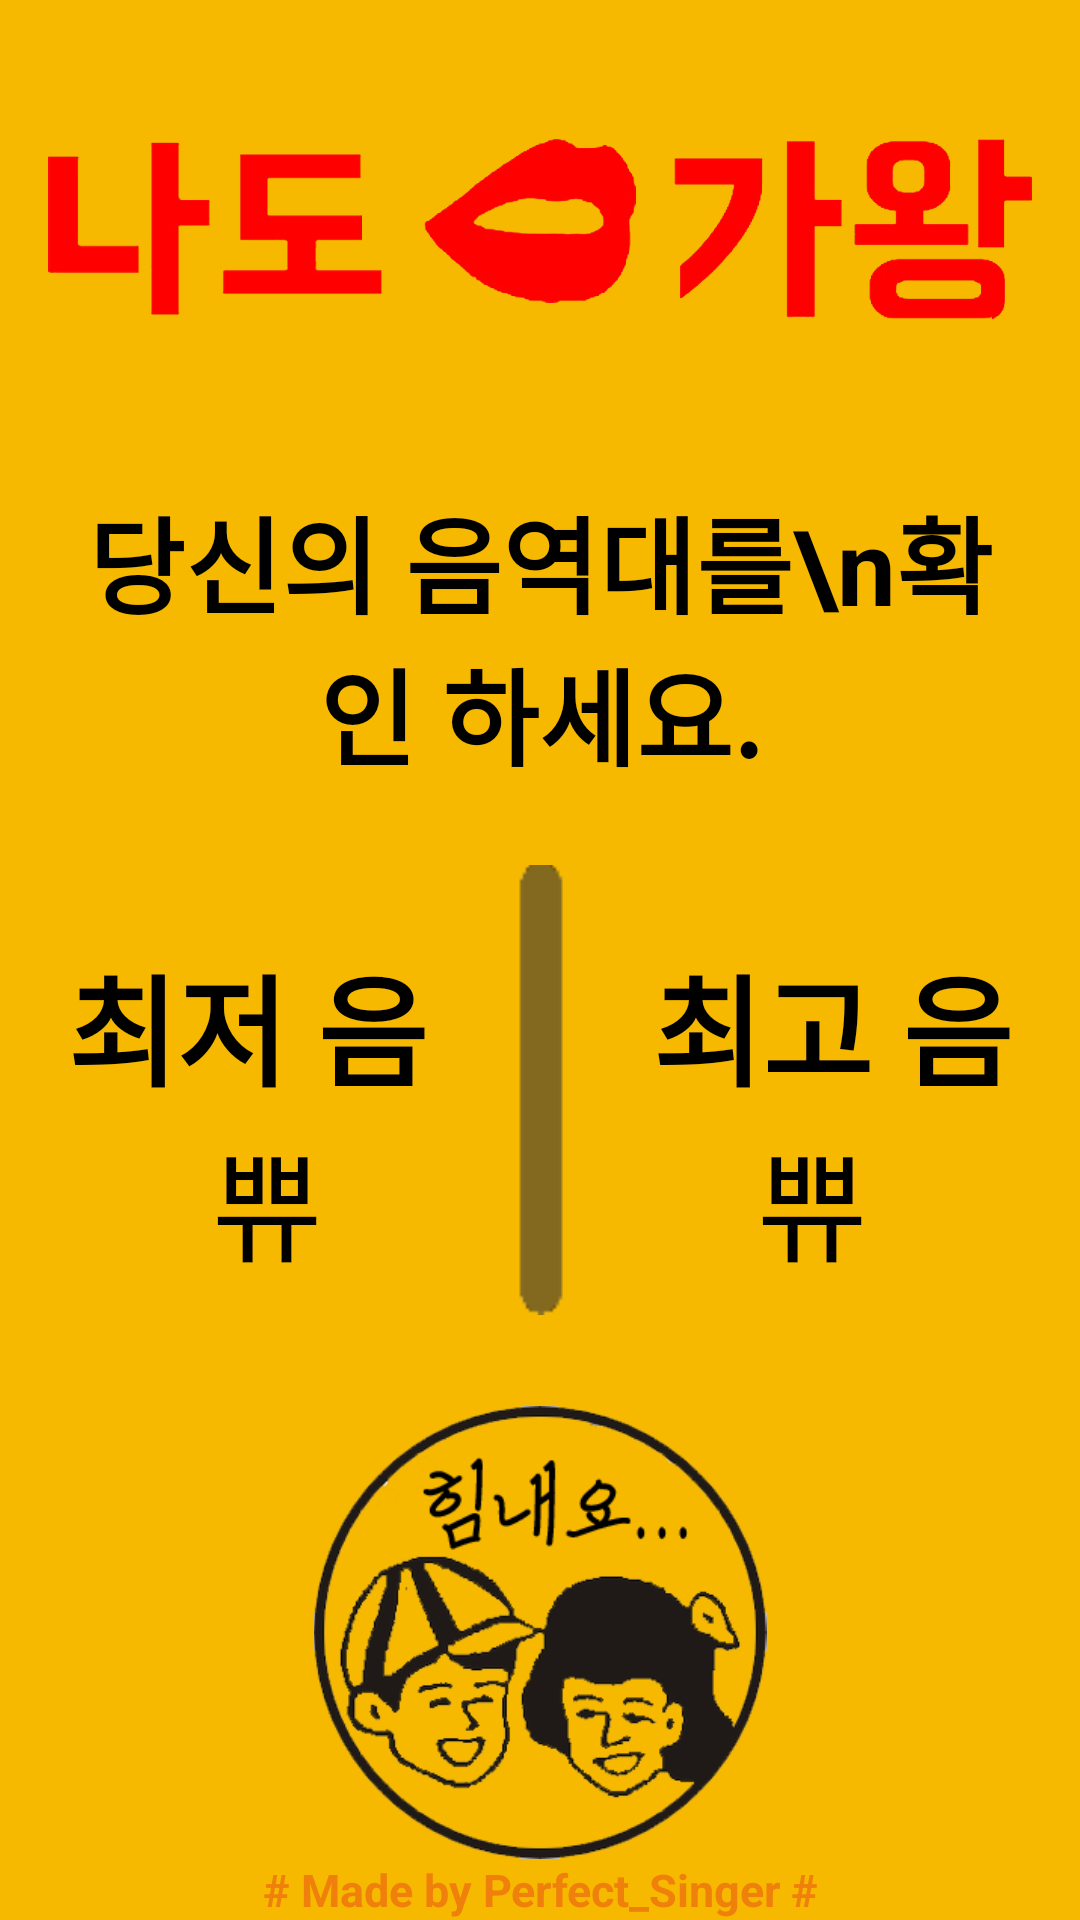

Here is an Android app screen rendered from its layout file. Give the layout XML and the strings, colors and styles it references.
<!-- AndroidManifest.xml: application theme AppTheme -->
<!-- res/layout/activity_my_voice.xml -->
<?xml version="1.0" encoding="utf-8"?>
<LinearLayout xmlns:android="http://schemas.android.com/apk/res/android"
    xmlns:tools="http://schemas.android.com/tools"
    style="@style/Layout"
    tools:ignore="Suspicious0dp"
    tools:context="com.example.xingx.perfectsinger.Menu">
    <ImageView
        android:layout_width="match_parent"
        android:layout_height="0dp"
        android:src="@drawable/gawang_sub"
        android:layout_weight="1"/>
    <LinearLayout
        android:layout_width="match_parent"
        android:layout_height="0dp"
        android:orientation="vertical"
        android:layout_weight="4">
        <TextView
            android:layout_width="match_parent"
            android:layout_height="0dp"
            android:gravity="center"
            android:layout_weight="1"
            android:text="당신의 음역대를\n확인 하세요."
            android:textAlignment="center"
            android:textColor="#000000"
            android:textSize="35dp"
            android:textStyle="bold"/>
        <RelativeLayout
            android:layout_width="match_parent"
            android:layout_height="0dp"
            android:layout_weight="1"
            android:orientation="horizontal">
            <TextView
                android:layout_marginTop="25dp"
                android:layout_width="wrap_content"
                android:layout_height="wrap_content"
                android:text="최저 음"
                android:id="@+id/textView4"
                android:textSize="40sp"
                android:textStyle="bold"
                android:textColor="#000000"
                android:layout_toLeftOf="@+id/line"
                />
            <TextView
                android:layout_width="wrap_content"
                android:layout_marginTop="25dp"
                android:layout_height="wrap_content"
                android:text="최고 음"
                android:textColor="#000000"
                android:id="@+id/textView5"
                android:layout_toRightOf="@+id/line"
                android:textSize="40sp"
                android:textStyle="bold" />
            <ImageView
                android:layout_width="wrap_content"
                android:layout_height="match_parent"
                android:id="@+id/line"
                android:layout_centerInParent="true"
                android:alpha="0.6"
                android:src="@drawable/line"/>
            <TextView
                android:layout_width="wrap_content"
                android:layout_height="wrap_content"
                android:textColor="#000000"
                android:text="쀼"
                android:layout_marginRight="35sp"
                android:id="@+id/textView6"
                android:layout_below="@+id/textView4"
                android:textSize="40sp"
                android:layout_toLeftOf="@+id/line"
                />

            <TextView
                android:layout_width="wrap_content"
                android:layout_height="wrap_content"
                android:text="쀼"
                android:layout_marginLeft="35sp"
                android:textColor="#000000"
                android:layout_toRightOf="@+id/line"
                android:layout_below="@+id/textView5"
                android:id="@+id/textView7"
                android:textSize="40sp"
                 />
        </RelativeLayout>
        <ImageView
            android:id="@+id/tester"
            android:layout_marginTop="30dp"
            android:layout_width="match_parent"
            android:layout_height="0dp"
            android:src="@drawable/test"
            android:scaleType="fitCenter"
            android:layout_weight="1"/>
    </LinearLayout>

    <TextView
        android:layout_width="match_parent"
        android:layout_height="wrap_content"
        android:layout_alignParentBottom="true"
        style="@style/Xdeca"/>
</LinearLayout>
<!-- resources referenced by this layout -->
<resources>
  <!-- drawable gawang_sub: png bitmap (drawable, 58156 bytes) -->
  <!-- drawable line: png bitmap (drawable, 422 bytes) -->
  <!-- drawable test: png bitmap (drawable, 59054 bytes) -->
  <style name="Layout">
          <item name="android:layout_width">match_parent</item>
          <item name="android:layout_height">match_parent</item>
          <item name="android:paddingLeft">16dp</item>
          <item name="android:paddingRight">16dp</item>
          <item name="android:paddingTop">16dp</item>
          <item name="android:background">@color/My</item>
          <item name="android:orientation">vertical</item>
      </style>
  <style name="Xdeca">
          <item name="android:textStyle">bold</item>
          <item name="android:text"># Made by Perfect_Singer #</item>
          <item name="android:textSize">15dp</item>
          <item name="android:textColor">@color/MyOrange</item>
          <item name="android:alpha">0.5</item>
          <item name="android:textAlignment" tools:targetApi="jelly_bean_mr1">center</item>
      </style>
  <style name="AppTheme" parent="Theme.AppCompat.Light.NoActionBar">
          
          <item name="colorPrimary">@color/colorPrimary</item>
          <item name="colorPrimaryDark">@color/colorPrimaryDark</item>
          <item name="colorAccent">@color/colorAccent</item>
      </style>
  <color name="My">#f6b900</color>
  <color name="MyOrange">#E94716</color>
  <color name="colorPrimary">#3F51B5</color>
  <color name="colorPrimaryDark">#303F9F</color>
  <color name="colorAccent">#FF4081</color>
</resources>
